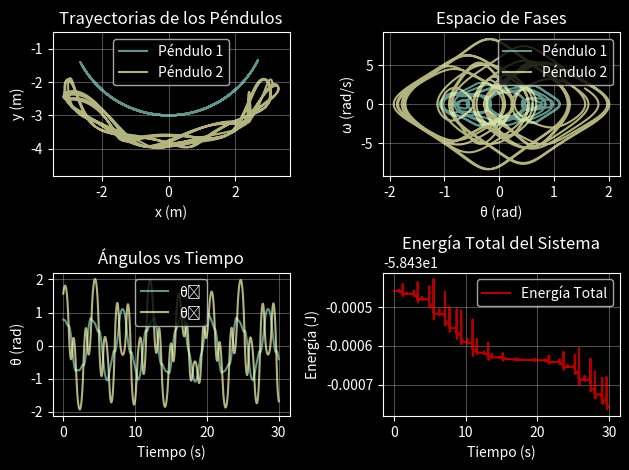

This chart was generated by the following Python code:
#En este código resolveremos el problema del péndulo sobre usando el método de Runge-Kutta de 4to orden.
#Lo primero que tenemso que hacer es importar todos los paquetes y módulos necesarios;
import numpy as np
import matplotlib.pyplot as plt

#Luego, definimos los parámetros iniciales, como lo son;
dt = 0.01 #Paso de tiempo
t = np.linspace(0,30, int(30/dt)) #Tiempo seteado para 30 segundos

#Luego, usando los parámetros que se han indicado en las instrucciones, planteamos las ecuaciones de movimiento como ecuaciones vectoriales, pasando de tener 2 ecuaciones diferenciales ordinarias acopladas de 2do orden a tener 4 ecuaciones diferenciales ordinarias acopladas, pero de primer orden;

def double_pend(u,t, m1, m2, l1, l2, g):
    """
    Ecuaciones de movimiento para el péndulo doble derivadas del Lagrangeano (visitar wikipedia para más información)
    Args:
        u : El vector a resolver usando métodos numéricos para ecuaciones diferenciales ordinarias
        m1, m2: Masas de los dos péndulos.
        l1, l2: Largo de los dos péndulos.
        g: Aceleración de gravedad en la tierra.
    """
    #Primero lo primero definimos el vector u a resolver, que está compuesto de theta 1 y 2 y sus derivadas w1 y 2
    theta1, theta2, w1, w2 = u

    #Luego empezamos a armar el lego de ecuaciones por partes, esto es siempre recomendable siempre que se tengan ecuaciones de movimiento muy complicadas, con tendencia a equivocarse a la hora de escribirlas en el computador, es más fácil trabajarlas por pedazos

    alpha = (m1 + m2) * l1**2
    beta = m2 * l1 * l2 * np.cos(theta1 - theta2)
    gamma = m2 * l2**2
    delta = m2 * l1 * l2 * (w2**2) * np.sin(theta1 - theta2) + l1 * g * (m1 + m2) * np.sin(theta1)
    epsilon = -m2 * l1 * l2 * (w1**2) * np.sin(theta1 - theta2) + l2 * m2 * g * np.sin(theta2)
    
    #Ahora devolvemos las ecuacioens de movimiento según las ecuaciones planteadas de forma vectorial, es decir, devolver a lo que son iguales los theta 1 y 2 tanto como w 1 y 2 en las ecuaciones de movimiento dadas.

    return np.array([w1,
                     w2,
                     (-beta / alpha) * (((delta * beta) / alpha - epsilon) / (gamma - (beta**2) / alpha)) - delta / alpha,
                     ((beta * delta) / alpha - epsilon) / (gamma - (beta**2) / alpha)])

#Con esto tenemos lista la función a resolver;

plt.style.use("dark_background") #Use el que más le guste, a mi me duelen los ojos con el blanco xd

#Este es uno de los pasos más importantes, en el cual definirán las condiciones iniciales que darán origen a su resultado (juegue cambiand las condicioens iniciales por valores muy pequeños entre sí y note cómo cambia la trayectoria de los péndulos :O)

m1 , m2 , l1 , l2 , g = 1 ,2 ,3 ,1 ,9.81

initial_conditions = np.array([np.pi/4,
                                np.pi/2,
                                0,
                                2])
#Ahora cocinamos el resultado usando el método de Runge-Kutta de 4to orden, en este caso estará explícito en el códido pero se recomiento usarlo como un módulo para limpieza;
def runge_kutta_4(f, u0, t, *args, **kwargs):
    """
    Resuelve una ecuación diferencial ordinaria (EDO) utilizando el método de Runge-Kutta de cuarto orden.

    Args:
        f: La función que define la EDO, de la forma f(u, t, *args, **kwargs).
        u0: El valor inicial de la variable dependiente (u) en el tiempo t[0].
        t: Un array de NumPy que representa los puntos de tiempo en los que se desea calcular la solución.
        *args: Argumentos adicionales para pasar a la función f.
        **kwargs: Argumentos de palabra clave adicionales para pasar a la función f.

    Returns:
        Un array de NumPy que contiene la solución aproximada de la EDO en los puntos de tiempo especificados en t.
    """
    N = len(t) #Size of the time array
    u = np.zeros([N, len(u0)], dtype=u0.dtype) # Initialize u as a 2D array
    dt = t[1] - t[0] #Consistent time step among the time array
    u[0] = u0 # Set the initial condition

    for n in range(N - 1):
        
        k1 = f(u[n], t[n], *args, **kwargs)
        k2 = f(u[n] + 0.5 * dt * k1, t[n] + 0.5 * dt, *args, **kwargs)
        k3 = f(u[n] + 0.5 * dt * k2, t[n] + 0.5 * dt, *args, **kwargs)
        k4 = f(u[n] + dt * k3, t[n] + dt, *args, **kwargs)

        u[n + 1] = u[n] + (dt / 6) * (k1 + 2 * k2 + 2 * k3 + k4)

    return u
# Por tanto, ahora simplemente llamamos a nuestra función y cocinamos los resultados con los parámetros y condiciones iniciales que hemos definido;

results = runge_kutta_4(double_pend, initial_conditions, t, m1, m2, l1, l2, g)

#Ahora, como estamos en coordenadas polares, es necesario pasar a coordenadas cartesianas para así calcular la trayectoria de los péndulos;
#Primero extraemos los resultados de forma explícita
# Extraer resultados
theta1 = results[:, 0]
theta2 = results[:, 1]
w1 = results[:, 2]
w2 = results[:, 3]

# Convertir a coordenadas cartesianas
x1 = l1 * np.sin(theta1)
y1 = -l1 * np.cos(theta1)
x2 = x1 + l2 * np.sin(theta2)
y2 = y1 - l2 * np.cos(theta2)

# Energía cinética
v1_squared = (l1 * w1)**2
v2_squared = (l1 * w1)**2 + (l2 * w2)**2 + 2 * l1 * l2 * w1 * w2 * np.cos(theta1 - theta2)

T1 = 0.5 * m1 * v1_squared
T2 = 0.5 * m2 * v2_squared
T = T1 + T2

# Energía potencial (CORRECTA)
U1 = m1 * g * (-l1 * np.cos(theta1))  # Altura desde el punto de pivote
U2 = m2 * g * (-l1 * np.cos(theta1) - l2 * np.cos(theta2))
U = U1 + U2

E_total = T + U
#Finalmente, graficamos todo en un hermoso subplots para ver todos los resultados de una vez
plt.subplot(2, 2, 1)
plt.plot(x1, y1, label='Péndulo 1', alpha=0.7)
plt.plot(x2, y2, label='Péndulo 2', alpha=0.7)
plt.xlabel('x (m)')
plt.ylabel('y (m)')
plt.title('Trayectorias de los Péndulos')
plt.legend()
plt.grid(True, alpha=0.3)
plt.axis('equal')

# Graficar espacio de fases
plt.subplot(2, 2, 2)
plt.plot(theta1, w1, label='Péndulo 1', alpha=0.7)
plt.plot(theta2, w2, label='Péndulo 2', alpha=0.7)
plt.xlabel('θ (rad)')
plt.ylabel('ω (rad/s)')
plt.title('Espacio de Fases')
plt.legend()
plt.grid(True, alpha=0.3)

# Graficar ángulos vs tiempo
plt.subplot(2, 2, 3)
plt.plot(t, theta1, label='θ₁', alpha=0.7)
plt.plot(t, theta2, label='θ₂', alpha=0.7)
plt.xlabel('Tiempo (s)')
plt.ylabel('θ (rad)')
plt.title('Ángulos vs Tiempo')
plt.legend()
plt.grid(True, alpha=0.3)

# Graficar energía total
plt.subplot(2, 2, 4)
plt.plot(t, E_total, 'r-', label='Energía Total', alpha=0.7)
plt.xlabel('Tiempo (s)')
plt.ylabel('Energía (J)')
plt.title('Energía Total del Sistema')
plt.legend()
plt.grid(True, alpha=0.3)

plt.tight_layout()
plt.show()
